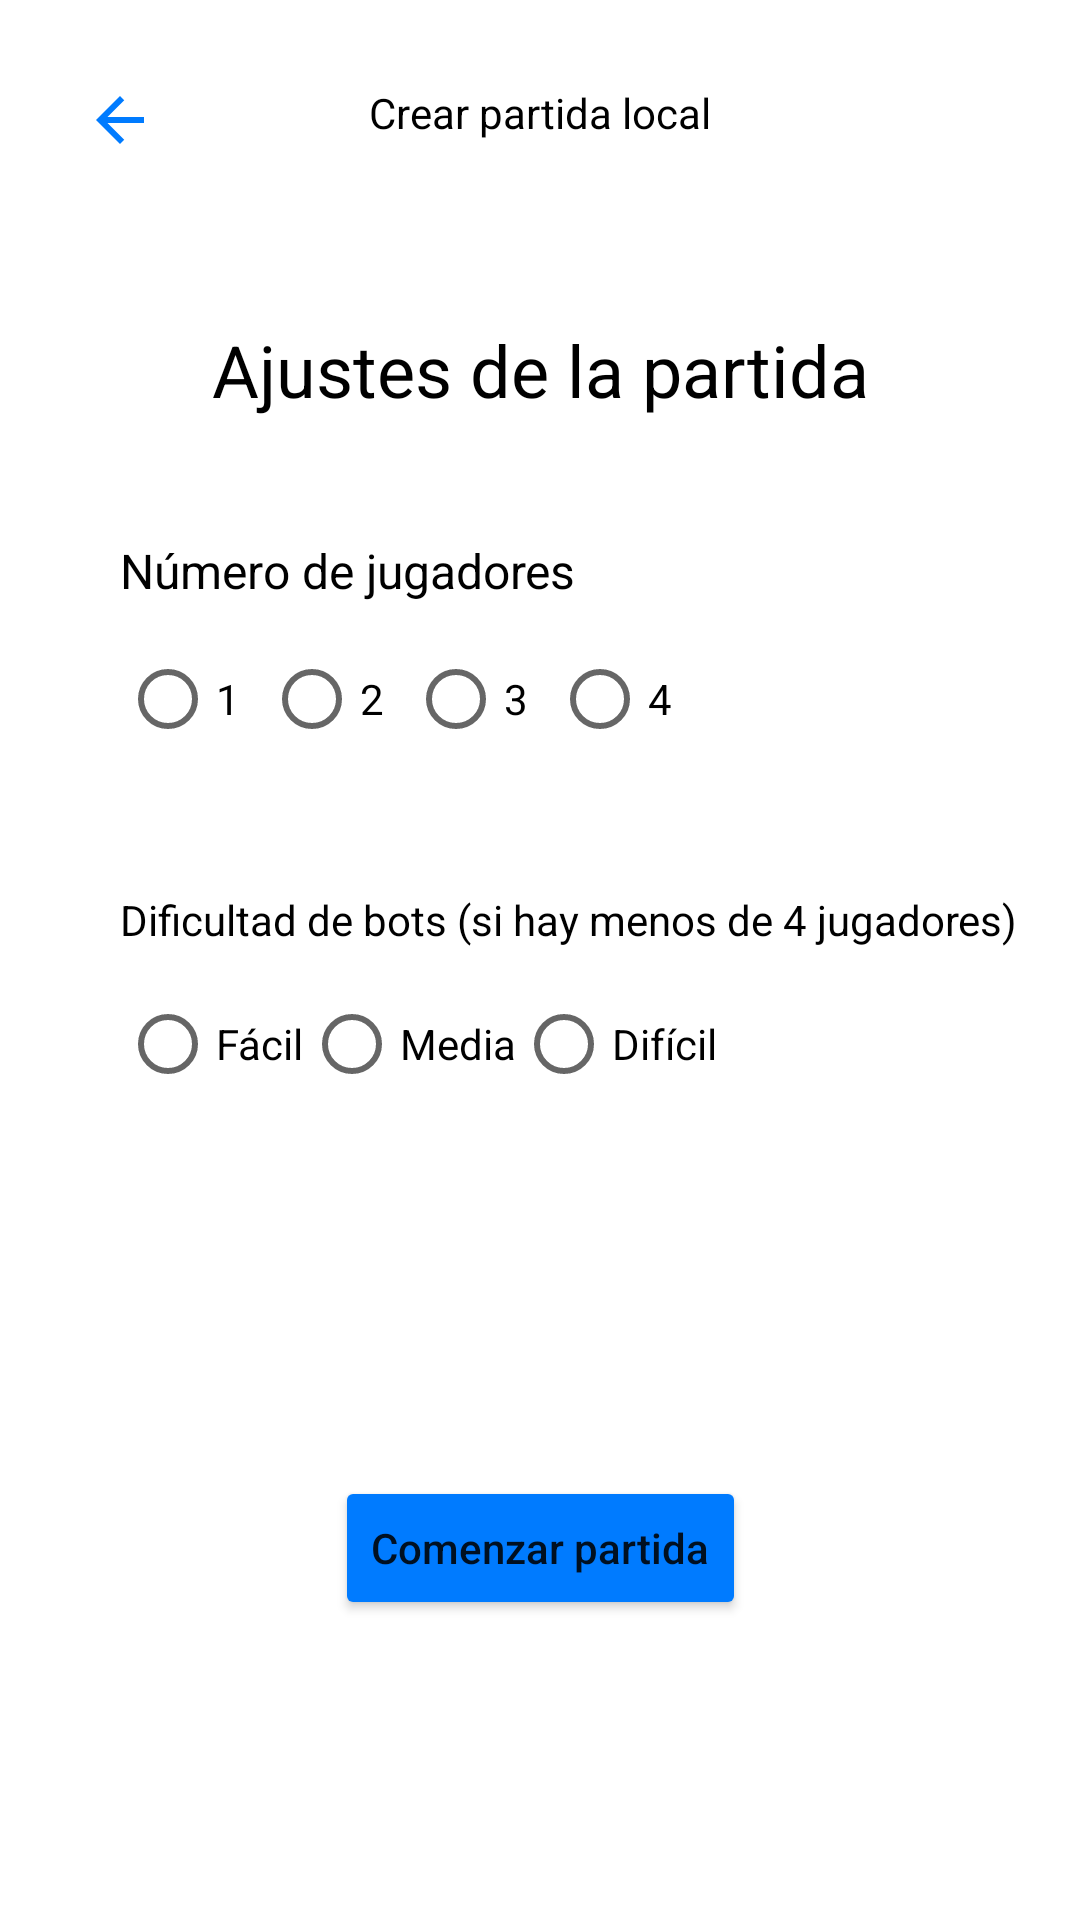

Reconstruct the res/layout file that produces this screen, plus the resources it refers to.
<!-- AndroidManifest.xml: application theme Theme.Parchis -->
<!-- res/layout/activity_game_settings.xml -->
<?xml version="1.0" encoding="utf-8"?>

<androidx.constraintlayout.widget.ConstraintLayout xmlns:android="http://schemas.android.com/apk/res/android"
    xmlns:app="http://schemas.android.com/apk/res-auto"
    xmlns:tools="http://schemas.android.com/tools"
    android:layout_width="match_parent"
    android:layout_height="match_parent"
    android:background="@color/white"
    tools:context=".view.GameSettingsActivity">

    <ImageButton
        android:id="@+id/btnBackSettings"
        android:layout_width="48dp"
        android:layout_height="48dp"
        android:layout_marginStart="16dp"
        android:layout_marginTop="16dp"
        android:background="?attr/selectableItemBackgroundBorderless"
        android:contentDescription="@string/boton_volver_desde_settings"
        android:src="@drawable/ic_back"
        app:layout_constraintStart_toStartOf="parent"
        app:layout_constraintTop_toTopOf="parent" />

    <TextView
        android:id="@+id/textViewSettingsTitle"
        android:layout_width="wrap_content"
        android:layout_height="wrap_content"
        android:layout_marginTop="28dp"
        android:text="@string/crear_partida_local"
        android:textColor="@color/black"
        android:textSize="14sp"
        app:layout_constraintEnd_toEndOf="parent"
        app:layout_constraintStart_toStartOf="parent"
        app:layout_constraintTop_toTopOf="parent" />

    <TextView
        android:id="@+id/tvSettingsSubTitle"
        android:layout_width="wrap_content"
        android:layout_height="wrap_content"
        android:layout_marginTop="60dp"
        android:text="@string/ajustes_de_la_partida"
        android:textColor="@color/black"
        android:textSize="24sp"
        app:layout_constraintEnd_toEndOf="parent"
        app:layout_constraintStart_toStartOf="parent"
        app:layout_constraintTop_toBottomOf="@id/textViewSettingsTitle" />

    <TextView
        android:id="@+id/tvNumPlayers"
        android:layout_width="wrap_content"
        android:layout_height="wrap_content"
        android:layout_marginStart="40dp"
        android:layout_marginTop="40dp"
        android:text="@string/n_mero_de_jugadores"
        android:textColor="@color/black"
        android:textSize="16sp"
        app:layout_constraintStart_toStartOf="parent"
        app:layout_constraintTop_toBottomOf="@id/tvSettingsSubTitle" />

    <RadioGroup
        android:id="@+id/rgPlayers"
        android:layout_width="wrap_content"
        android:layout_height="wrap_content"
        android:layout_marginStart="40dp"
        android:layout_marginTop="8dp"
        android:orientation="horizontal"
        app:layout_constraintStart_toStartOf="parent"
        app:layout_constraintTop_toBottomOf="@id/tvNumPlayers">
        <RadioButton android:layout_width="wrap_content" android:layout_height="wrap_content" android:text="@string/_1" />
        <RadioButton android:layout_width="wrap_content" android:layout_height="wrap_content" android:text="@string/_2" />
        <RadioButton android:layout_width="wrap_content" android:layout_height="wrap_content" android:text="@string/_3" />
        <RadioButton android:layout_width="wrap_content" android:layout_height="wrap_content" android:text="@string/_4" />
    </RadioGroup>

    <TextView
        android:id="@+id/tvDifficulty"
        android:layout_width="wrap_content"
        android:layout_height="wrap_content"
        android:layout_marginStart="40dp"
        android:layout_marginTop="40dp"
        android:text="@string/txt_game_settings"
        android:textColor="@color/black"
        android:textSize="14sp"
        app:layout_constraintStart_toStartOf="parent"
        app:layout_constraintTop_toBottomOf="@id/rgPlayers" />

    <RadioGroup
        android:id="@+id/rgDifficulty"
        android:layout_width="wrap_content"
        android:layout_height="wrap_content"
        android:layout_marginStart="40dp"
        android:layout_marginTop="8dp"
        android:orientation="horizontal"
        app:layout_constraintStart_toStartOf="parent"
        app:layout_constraintTop_toBottomOf="@id/tvDifficulty">
        <RadioButton android:layout_width="wrap_content" android:layout_height="wrap_content" android:text="@string/f_cil" />
        <RadioButton android:layout_width="wrap_content" android:layout_height="wrap_content" android:text="@string/media" />
        <RadioButton android:layout_width="wrap_content" android:layout_height="wrap_content" android:text="@string/dif_cil" />
    </RadioGroup>

    <Button
        android:id="@+id/btnStartLocal"
        android:layout_width="wrap_content"
        android:layout_height="wrap_content"
        android:layout_marginBottom="100dp"
        android:backgroundTint="@color/blue"
        android:text="@string/comenzar_partida"
        android:textAllCaps="false"
        app:layout_constraintBottom_toBottomOf="parent"
        app:layout_constraintEnd_toEndOf="parent"
        app:layout_constraintStart_toStartOf="parent" />

</androidx.constraintlayout.widget.ConstraintLayout>
<!-- resources referenced by this layout -->
<resources>
  <color name="black">#FF000000</color>
  <color name="blue">#FF007BFF</color>
  <color name="white">#FFFFFFFF</color>
  <!-- drawable ic_back (drawable) -->
  <vector xmlns:android="http://schemas.android.com/apk/res/android"
      android:width="24dp"
      android:height="24dp"
      android:viewportWidth="24"
      android:viewportHeight="24">
      <path
          android:fillColor="@color/blue"
          android:pathData="M20,11H7.83l5.59-5.59L12,4l-8,8l8,8l1.41-1.41L7.83,13H20V11z" />
  </vector>
  <string name="_1">1</string>
  <string name="_2">2</string>
  <string name="_3">3</string>
  <string name="_4">4</string>
  <string name="ajustes_de_la_partida">Ajustes de la partida</string>
  <string name="boton_volver_desde_settings">boton volver desde settings</string>
  <string name="comenzar_partida">Comenzar partida</string>
  <string name="crear_partida_local">Crear partida local</string>
  <string name="dif_cil">Difícil</string>
  <string name="f_cil">Fácil</string>
  <string name="media">Media</string>
  <string name="n_mero_de_jugadores">Número de jugadores</string>
  <string name="txt_game_settings">Dificultad de bots (si hay menos de 4 jugadores)</string>
  <style name="Theme.Parchis" parent="Theme.MaterialComponents.DayNight.NoActionBar">
          
          <item name="colorPrimary">@color/purple_500</item>
          <item name="colorPrimaryVariant">@color/purple_700</item>
          <item name="colorOnPrimary">@color/white</item>
          
          <item name="colorSecondary">@color/teal_200</item>
          <item name="colorSecondaryVariant">@color/teal_700</item>
          <item name="colorOnSecondary">@color/black</item>
      </style>
  <color name="purple_500">#FF6200EE</color>
  <color name="purple_700">#FF3700B3</color>
  <color name="teal_200">#FF03DAC5</color>
  <color name="teal_700">#FF018786</color>
</resources>
